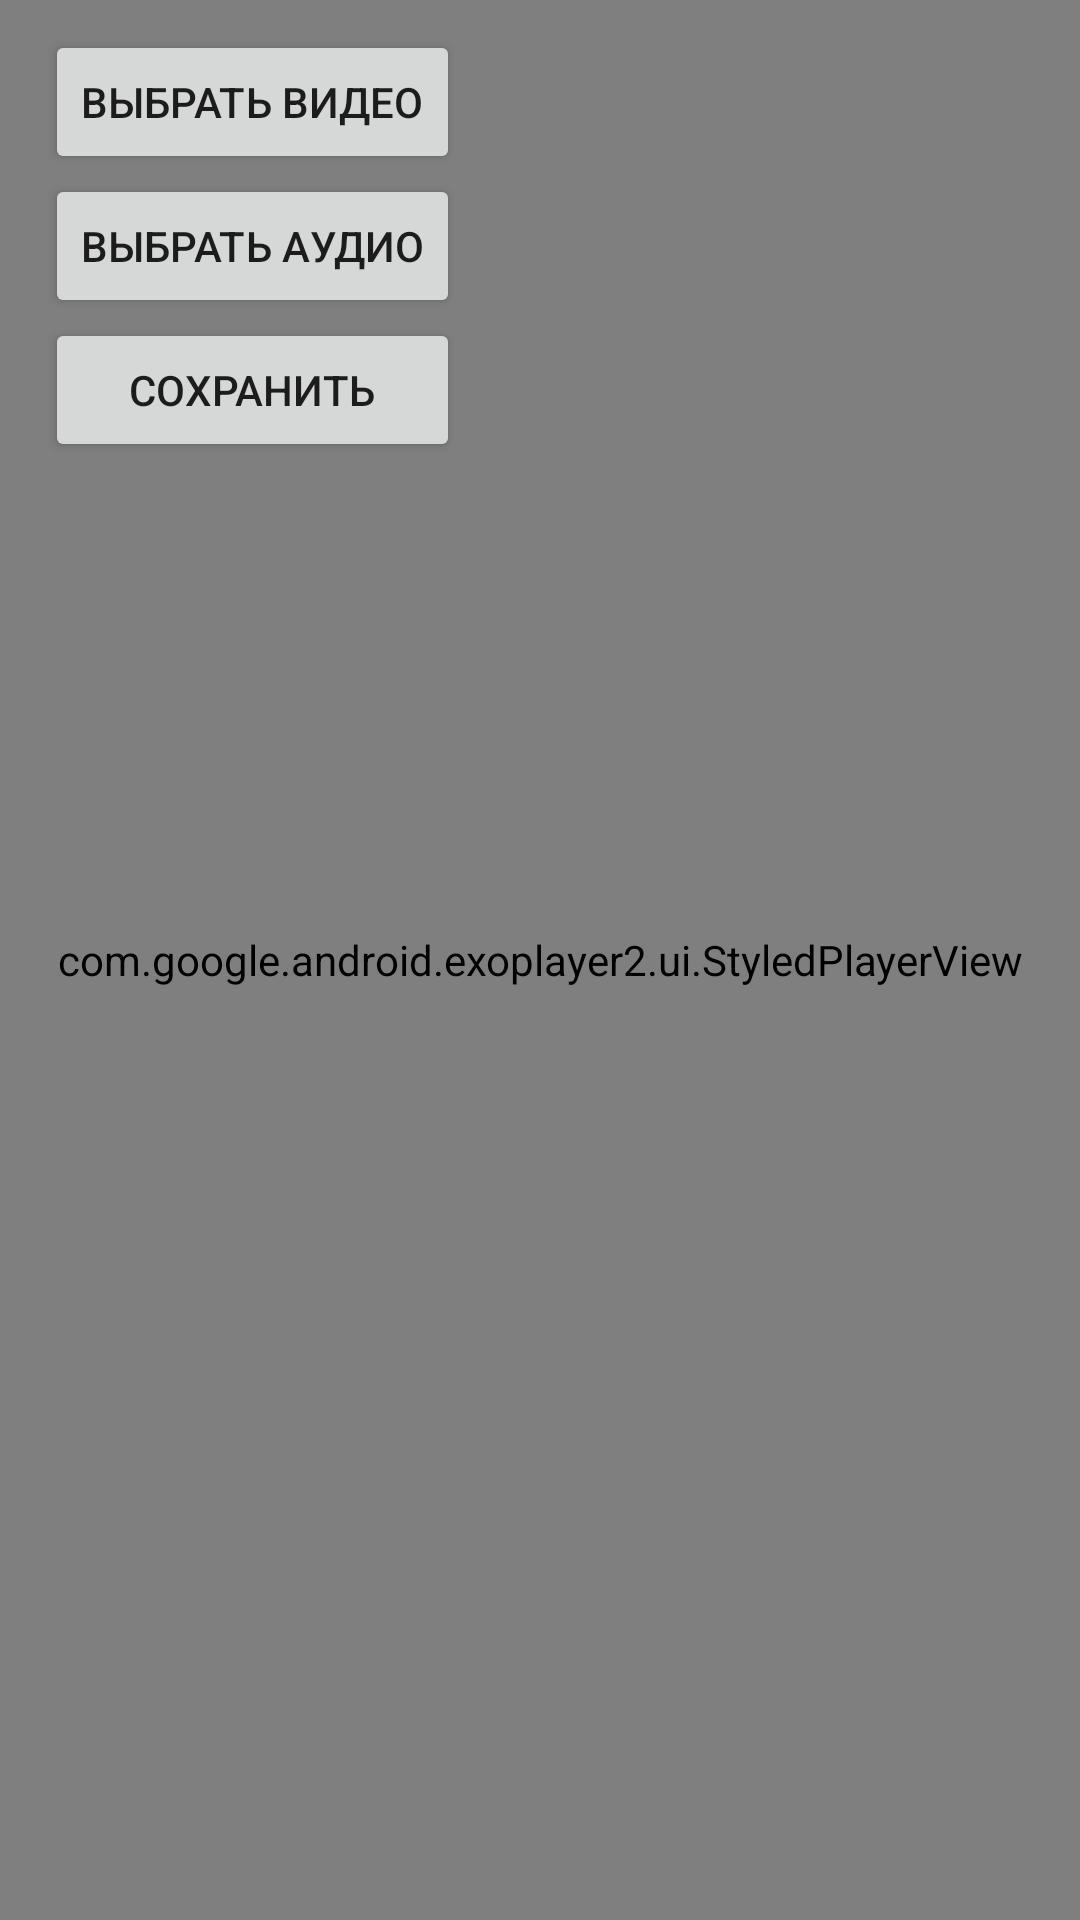

This screen was rendered from an Android layout file. Write that file and the resources it references.
<!-- AndroidManifest.xml: activity theme PlayerTheme -->
<!-- res/layout/activity_player.xml -->
<?xml version="1.0" encoding="utf-8"?>
<FrameLayout xmlns:android="http://schemas.android.com/apk/res/android"
    xmlns:tools="http://schemas.android.com/tools"
    android:id="@+id/root"
    android:layout_width="match_parent"
    android:layout_height="match_parent"
    android:focusable="true"
    android:keepScreenOn="true"
    tools:context=".PlayerActivity">

    <com.google.android.exoplayer2.ui.StyledPlayerView
        android:id="@+id/playerView"
        android:layout_width="match_parent"
        android:layout_height="match_parent"
        android:focusable="true">

        <ProgressBar
            android:id="@+id/progressBar"
            android:layout_width="wrap_content"
            android:layout_height="wrap_content"
            android:layout_gravity="center"
            android:visibility="gone" />

    </com.google.android.exoplayer2.ui.StyledPlayerView>

    <LinearLayout
        android:layout_width="wrap_content"
        android:layout_height="wrap_content"
        android:layout_marginStart="15dp"
        android:layout_marginTop="10dp"
        android:orientation="vertical">

        <Button
            android:id="@+id/pick_video_button"
            android:layout_width="wrap_content"
            android:layout_height="wrap_content"
            android:text="@string/pick_video_button" />

        <Button
            android:id="@+id/pick_audio_button"
            android:layout_width="wrap_content"
            android:layout_height="wrap_content"
            android:text="@string/pick_audio_button" />

        <Button
            android:id="@+id/save_video_button"
            android:layout_width="match_parent"
            android:layout_height="wrap_content"
            android:text="@string/save" />

    </LinearLayout>

</FrameLayout>
<!-- resources referenced by this layout -->
<resources>
  <string name="pick_audio_button">Выбрать аудио</string>
  <string name="pick_video_button">Выбрать видео</string>
  <string name="save">Сохранить</string>
  <style name="PlayerTheme" parent="Theme.AppCompat.Light.NoActionBar">
          <item name="android:windowNoTitle">true</item>
          <item name="android:windowBackground">@android:color/black</item>
      </style>
</resources>
